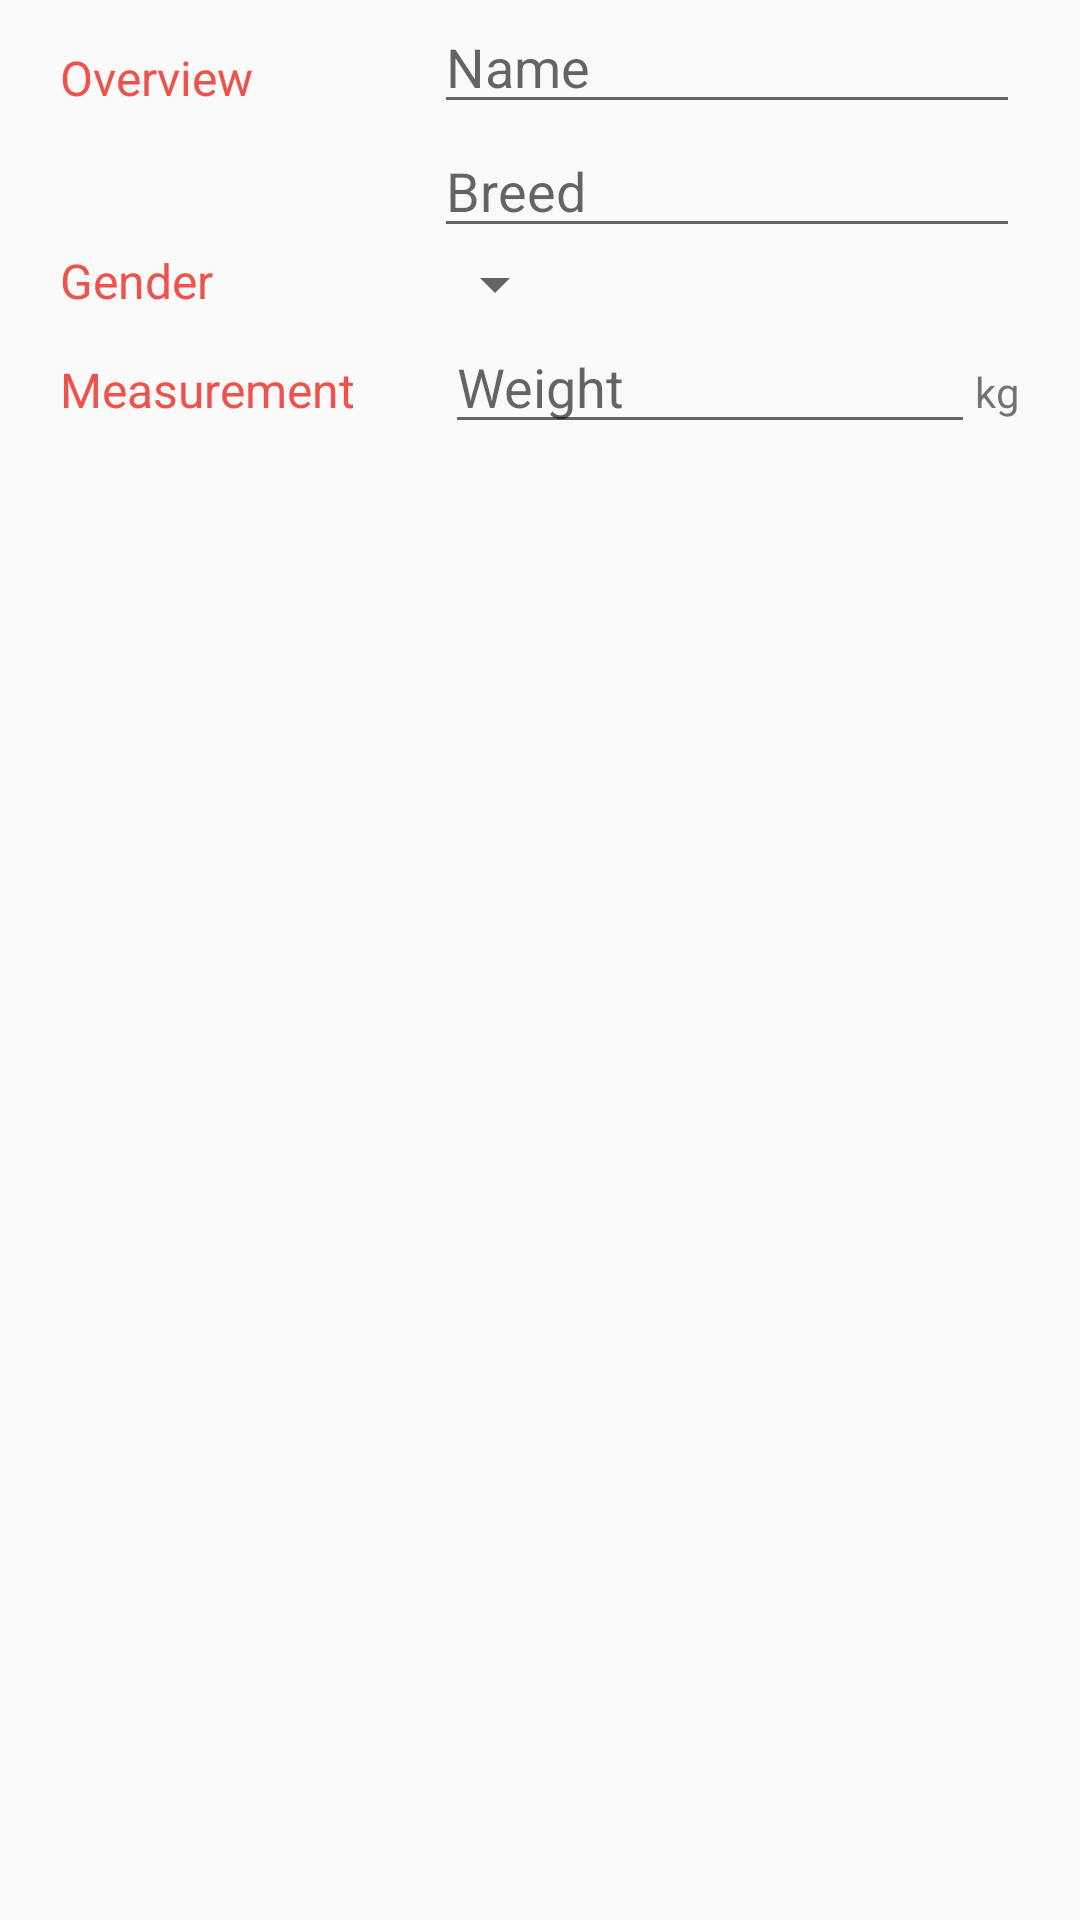

The Android layout XML behind this screen, and the referenced resources:
<!-- AndroidManifest.xml: application theme AppTheme -->
<!-- res/layout/activity_add.xml -->
<?xml version="1.0" encoding="utf-8"?>
<LinearLayout
    xmlns:android="http://schemas.android.com/apk/res/android"
    xmlns:app="http://schemas.android.com/apk/res-auto"
    xmlns:tools="http://schemas.android.com/tools"
    android:layout_width="match_parent"
    android:layout_height="match_parent"
    android:orientation="vertical"
    tools:context=".AddActivity">

    <LinearLayout
        android:layout_width="match_parent"
        android:layout_height="wrap_content"
        android:orientation="horizontal"
        android:layout_marginLeft="20dp"
        android:layout_marginRight="20dp">
        <TextView
            android:layout_width="wrap_content"
            android:layout_height="wrap_content"
            android:textColor="@color/colorAccent"
            android:layout_marginTop="15dp"
            android:textSize="16dp"
            android:text="@string/category_overview"/>

        <LinearLayout
            android:layout_width="match_parent"
            android:layout_height="wrap_content"
            android:layout_marginLeft="60dp"
            android:orientation="vertical" >

            <EditText
                android:id="@+id/nameTextViewAddActivity"
                android:layout_width="match_parent"
                android:layout_height="wrap_content"
                android:inputType="textPersonName"
                android:hint="@string/hint_pet_name" />

            <EditText
                android:id="@+id/breedTextViewAddActivity"
                android:layout_width="match_parent"
                android:layout_height="wrap_content"
                android:inputType="textPersonName"
                android:hint="@string/hint_pet_breed" />
        </LinearLayout>
    </LinearLayout>

    <LinearLayout
        android:layout_width="match_parent"
        android:layout_height="wrap_content"
        android:orientation="horizontal"
        android:layout_marginLeft="20dp"
        android:layout_marginRight="20dp" >
        <TextView
            android:layout_width="wrap_content"
            android:layout_height="wrap_content"
            android:textColor="@color/colorAccent"
            android:textSize="16dp"
            android:text="@string/category_gender"/>

        <Spinner
            android:id="@+id/genderAddActivity"
            android:layout_width="wrap_content"
            android:layout_height="wrap_content"
            android:layout_marginLeft="70dp" />

    </LinearLayout>

    <LinearLayout
        android:layout_width="match_parent"
        android:layout_height="wrap_content"
        android:orientation="horizontal"
        android:layout_marginLeft="20dp"
        android:layout_marginRight="20dp">
        <TextView
            android:layout_width="wrap_content"
            android:layout_height="wrap_content"
            android:textColor="@color/colorAccent"
            android:textSize="16dp"
            android:text="@string/category_measurement"/>

        <EditText
            android:layout_weight="1"
            android:id="@+id/weightTextViewAddActivity"
            android:layout_width="match_parent"
            android:layout_height="wrap_content"
            android:inputType="number"
            android:layout_marginLeft="30dp"
            android:hint="@string/hint_pet_weight" />
        <TextView
            android:layout_weight="0"
            android:id="@+id/label_weight_units"
            android:layout_width="wrap_content"
            android:layout_height="wrap_content"
            android:text="@string/unit_pet_weight" />

    </LinearLayout>

</LinearLayout>
<!-- resources referenced by this layout -->
<resources>
  <color name="colorAccent">#ef524b</color>
  <string name="category_gender">Gender</string>
  <string name="category_measurement">Measurement</string>
  <string name="category_overview">Overview</string>
  <string name="hint_pet_breed">Breed</string>
  <string name="hint_pet_name">Name</string>
  <string name="hint_pet_weight">Weight</string>
  <string name="unit_pet_weight">kg</string>
  <style name="AppTheme" parent="Theme.AppCompat.Light.NoActionBar">
          
          <item name="colorPrimary">@color/colorPrimary</item>
          <item name="colorPrimaryDark">@color/colorPrimaryDark</item>
          <item name="colorAccent">@color/colorAccent</item>
          <item name="colorBackground">@color/light_background</item>
          <item name="colorText">@color/light_text</item>
          <item name="colorHint">@color/light_hint</item>
          <item name="imageSrcImageView">@drawable/ic_action_next</item>
          <item name="textViewIndicator">@drawable/ic_action_down_light</item>
          <item name="windowActionBar">false</item>
          <item name="popupTheme">@style/ThemeOverlay.AppCompat.Light</item>
          <item name="spinnerTextColor">@color/night_text</item>
          <item name="spinnerBackgroundColor">@color/night_background</item>
      </style>
  <color name="colorPrimary">#ef524b</color>
  <color name="colorPrimaryDark">#c0413b</color>
  <color name="light_background">#fff</color>
  <color name="light_text">#000</color>
  <color name="light_hint">#A2AAB0</color>
  <!-- drawable ic_action_next: png bitmap (drawable-hdpi, 731 bytes) -->
  <color name="night_text">#ffffff</color>
  <color name="night_background">#020202</color>
</resources>
